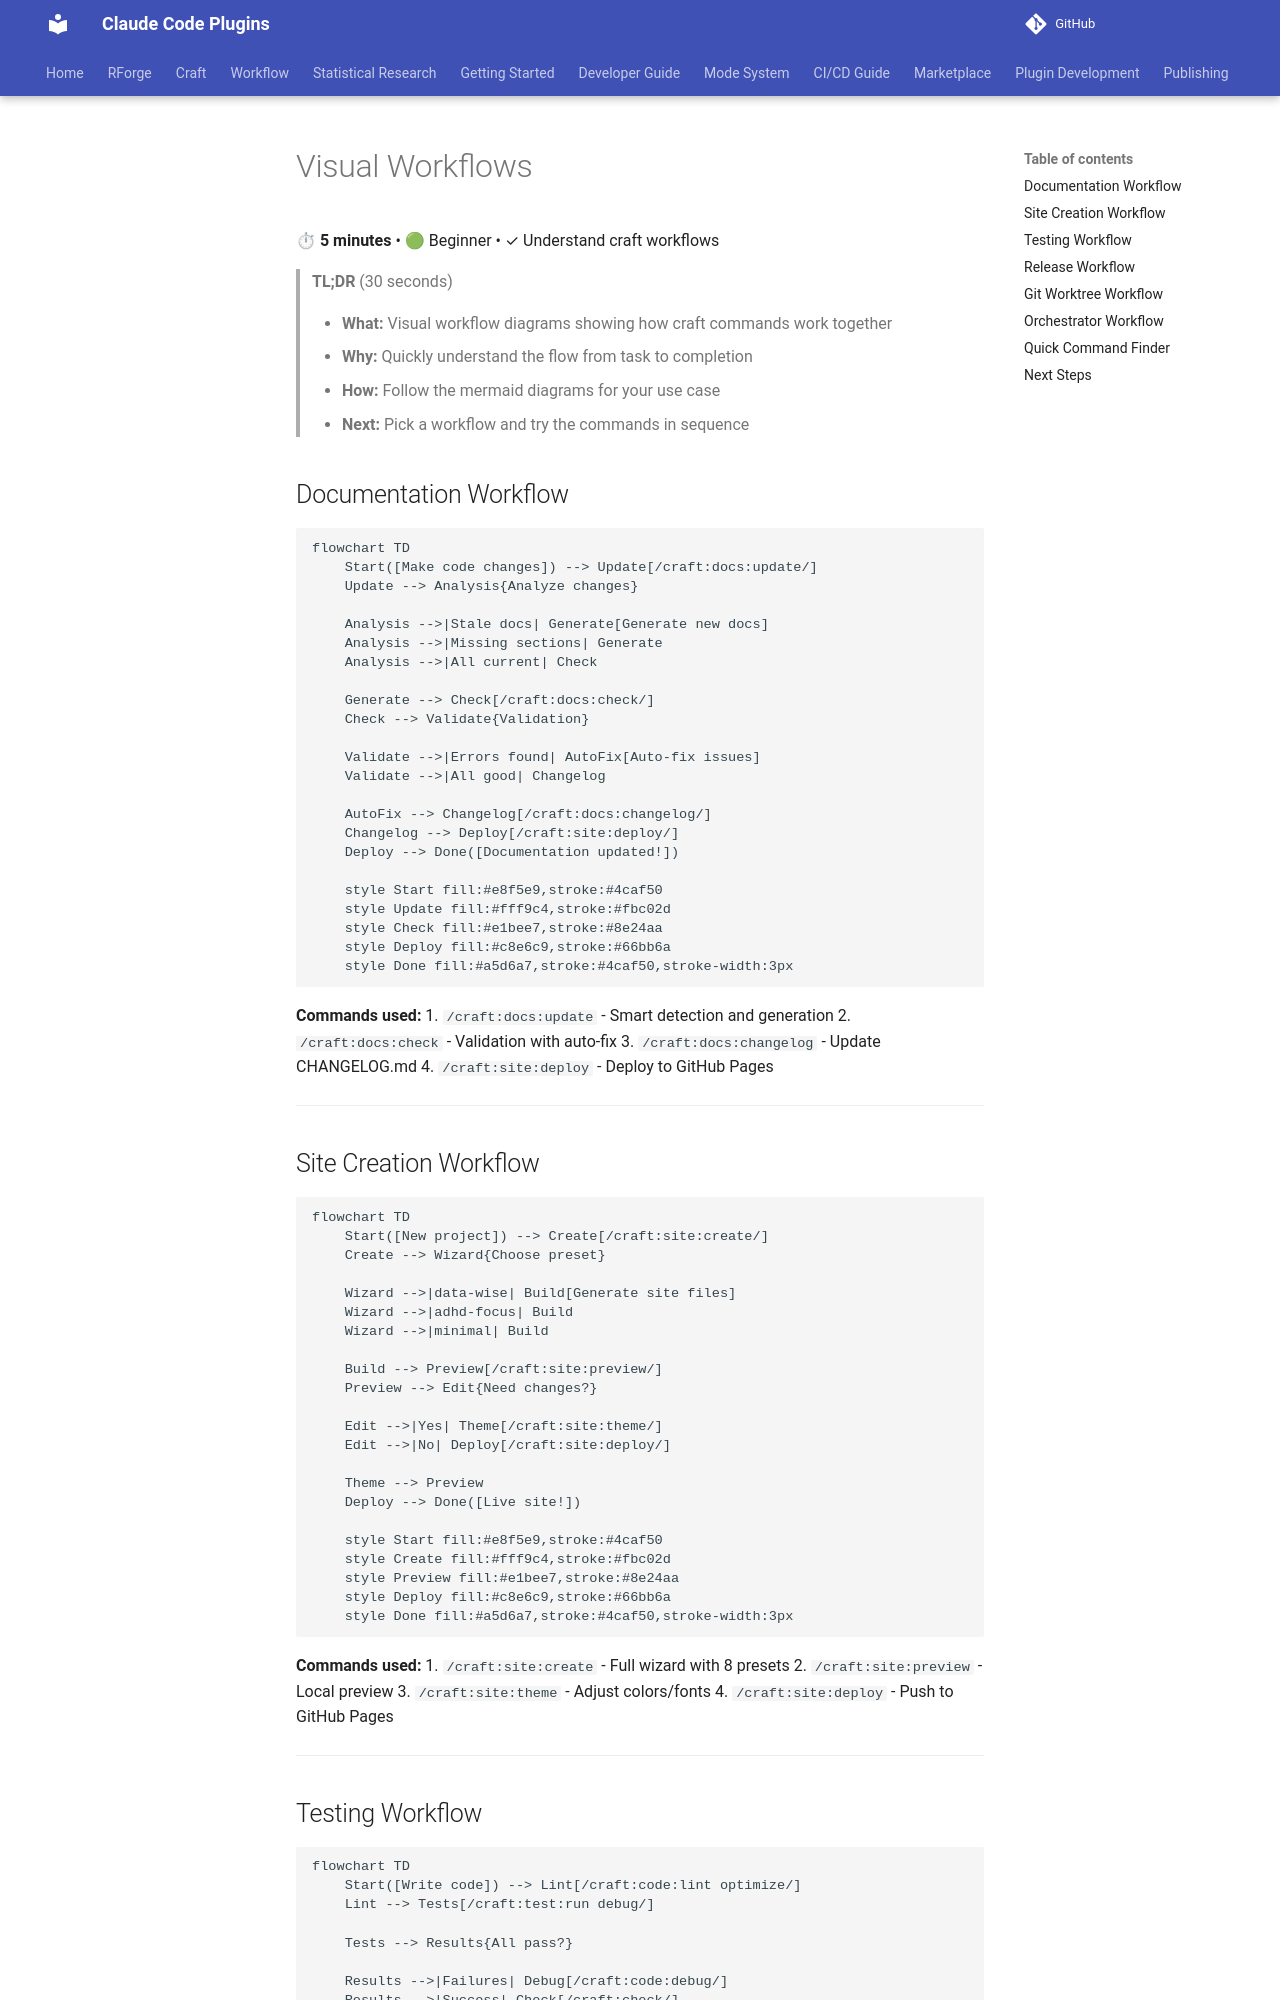

repository: Data-Wise/claude-plugins · page: craft/docs/WORKFLOWS/index.html · generator: mkdocs

# Visual Workflows

⏱ **5 minutes** • 🟢 Beginner • ✓ Understand craft workflows

> **TL;DR** (30 seconds)
>
> - **What:** Visual workflow diagrams showing how craft commands work together
> - **Why:** Quickly understand the flow from task to completion
> - **How:** Follow the mermaid diagrams for your use case
> - **Next:** Pick a workflow and try the commands in sequence

## Documentation Workflow

```mermaid
flowchart TD
    Start([Make code changes]) --> Update[/craft:docs:update/]
    Update --> Analysis{Analyze changes}

    Analysis -->|Stale docs| Generate[Generate new docs]
    Analysis -->|Missing sections| Generate
    Analysis -->|All current| Check

    Generate --> Check[/craft:docs:check/]
    Check --> Validate{Validation}

    Validate -->|Errors found| AutoFix[Auto-fix issues]
    Validate -->|All good| Changelog

    AutoFix --> Changelog[/craft:docs:changelog/]
    Changelog --> Deploy[/craft:site:deploy/]
    Deploy --> Done([Documentation updated!])

    style Start fill:#e8f5e9,stroke:#4caf50
    style Update fill:#fff9c4,stroke:#fbc02d
    style Check fill:#e1bee7,stroke:#8e24aa
    style Deploy fill:#c8e6c9,stroke:#66bb6a
    style Done fill:#a5d6a7,stroke:#4caf50,stroke-width:3px
```

**Commands used:**
1. `/craft:docs:update` - Smart detection and generation
2. `/craft:docs:check` - Validation with auto-fix
3. `/craft:docs:changelog` - Update CHANGELOG.md
4. `/craft:site:deploy` - Deploy to GitHub Pages

---

## Site Creation Workflow

```mermaid
flowchart TD
    Start([New project]) --> Create[/craft:site:create/]
    Create --> Wizard{Choose preset}

    Wizard -->|data-wise| Build[Generate site files]
    Wizard -->|adhd-focus| Build
    Wizard -->|minimal| Build

    Build --> Preview[/craft:site:preview/]
    Preview --> Edit{Need changes?}

    Edit -->|Yes| Theme[/craft:site:theme/]
    Edit -->|No| Deploy[/craft:site:deploy/]

    Theme --> Preview
    Deploy --> Done([Live site!])

    style Start fill:#e8f5e9,stroke:#4caf50
    style Create fill:#fff9c4,stroke:#fbc02d
    style Preview fill:#e1bee7,stroke:#8e24aa
    style Deploy fill:#c8e6c9,stroke:#66bb6a
    style Done fill:#a5d6a7,stroke:#4caf50,stroke-width:3px
```

**Commands used:**
1. `/craft:site:create` - Full wizard with 8 presets
2. `/craft:site:preview` - Local preview
3. `/craft:site:theme` - Adjust colors/fonts
4. `/craft:site:deploy` - Push to GitHub Pages

---
